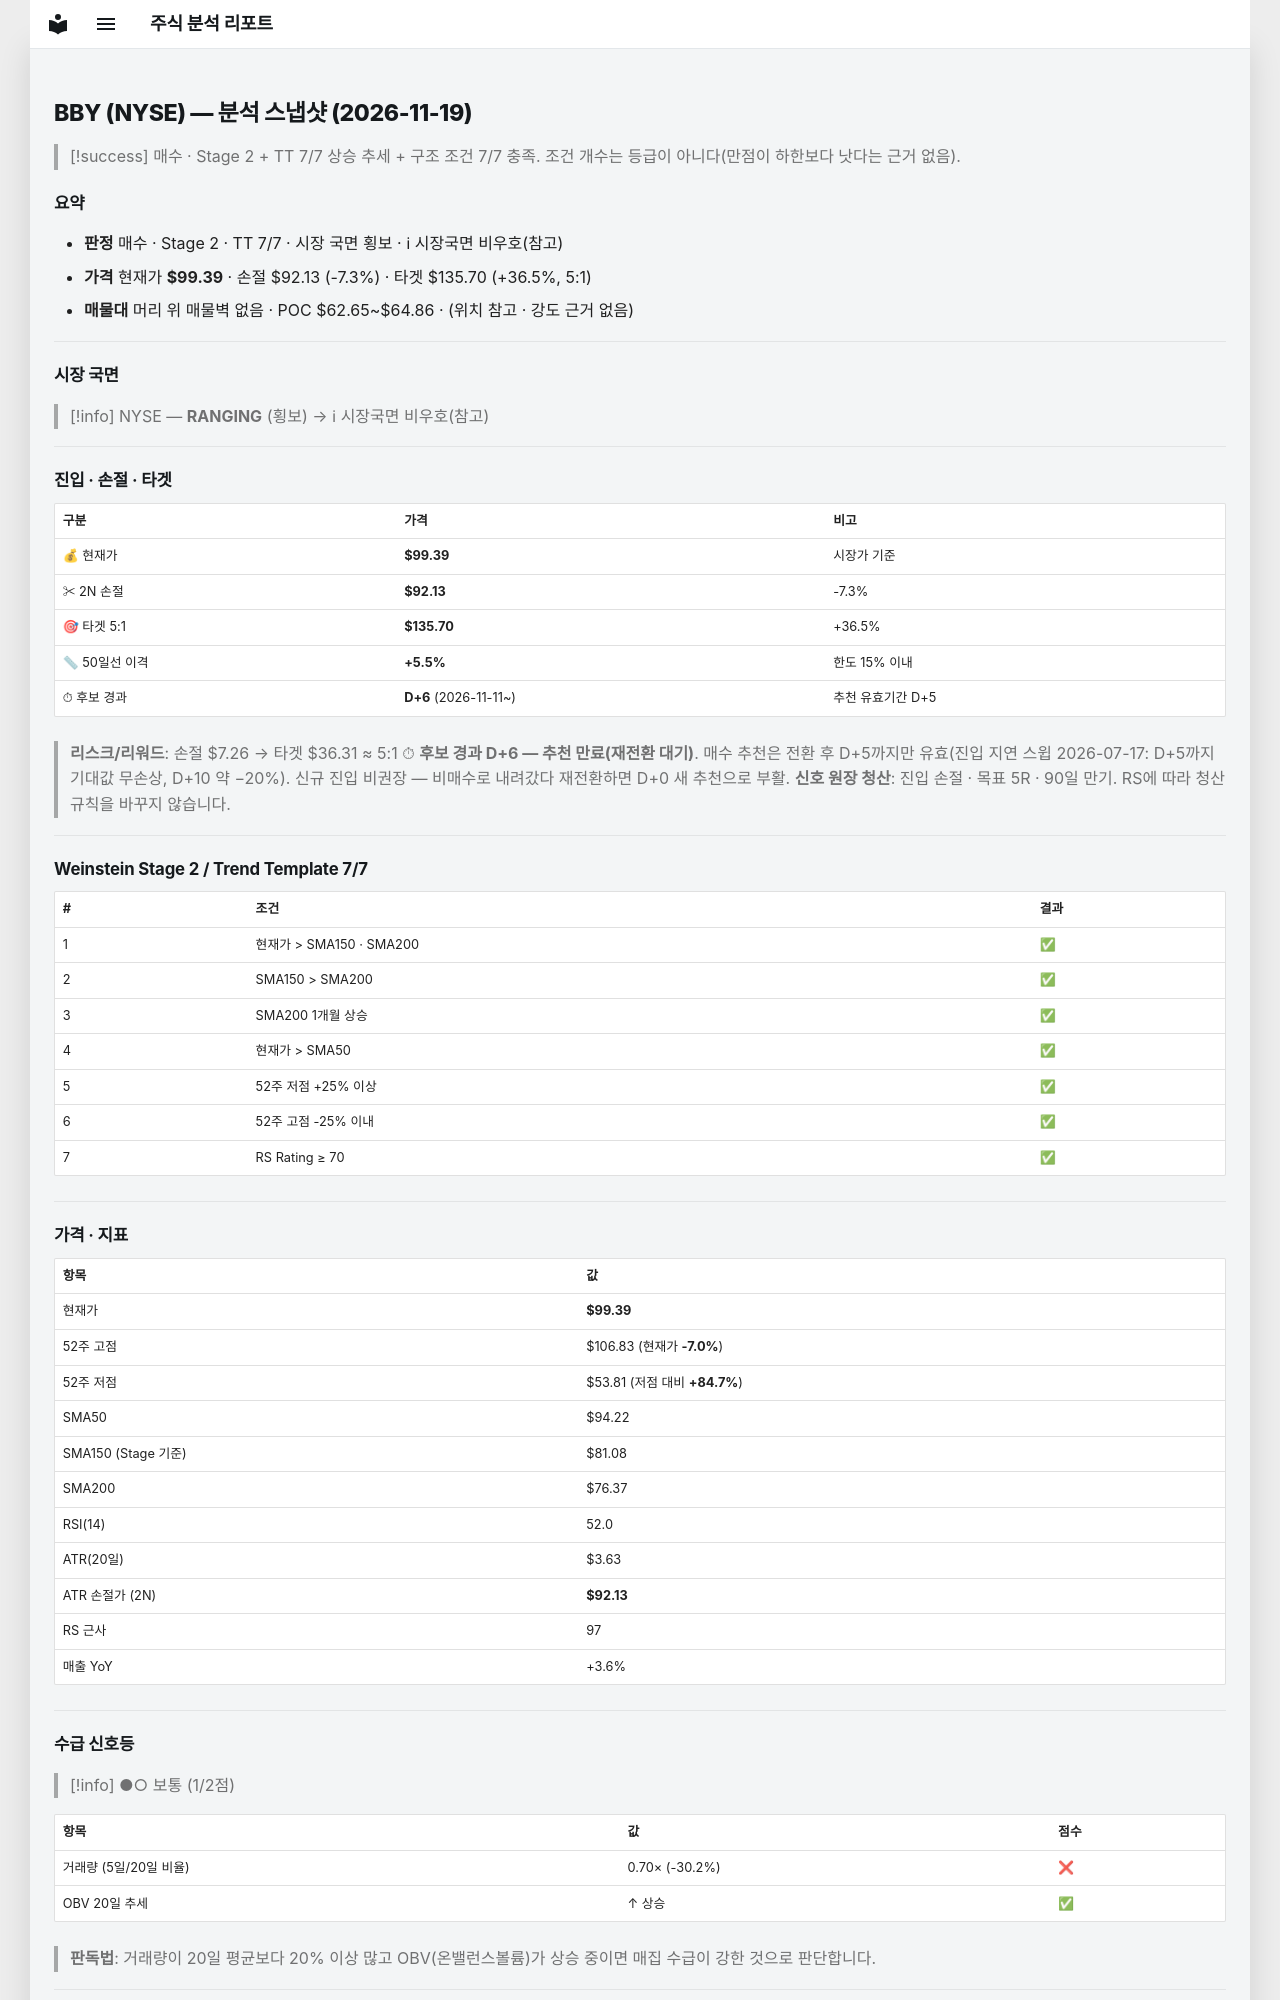

repository: soloandco/stock-reports · page: snapshots/BBY-2026-11-19/index.html · generator: mkdocs

---
type: analysis-snapshot
title: BBY 분석 스냅샷
ticker: BBY
market: NYSE
created: 2026-11-19
updated: 2026-11-19
bar-date: 2026-11-18
verdict: 매수후보
real-rr: 1.79
sma50-gap-pct: 5.5
candidate-days: 6
candidate-since: 2026-11-11
weekly-position: 저항대아래
weekly-overhead-price: 112.40
weekly-overhead-pct: 13.1
stage: 2
trend-template-score: 7
tt-max: 7
ma-set: sma-50-150-200
price: 99.38999938964844
stop-price: 92.12765470123419
market-regime: RANGING
supply-demand-score: 1/2
supply-demand-label: 보통
status: tracking
tags:
  - stock-agent
  - watchlist
  - BBY
  - analysis
related:
  - "[[analysis-template]]"
---

# BBY (NYSE) — 분석 스냅샷 (2026-11-19)

> [!success] 매수 · Stage 2 + TT 7/7
> 상승 추세 + 구조 조건 7/7 충족. 조건 개수는 등급이 아니다(만점이 하한보다 낫다는 근거 없음).

## 요약

- **판정** 매수 · Stage 2 · TT 7/7 · 시장 국면 횡보 · ℹ 시장국면 비우호(참고)
- **가격** 현재가 **$99.39** · 손절 $92.13 (-7.3%) · 타겟 $135.70 (+36.5%, 5:1)
- **매물대** 머리 위 매물벽 없음 · POC $62.65~$64.86 · (위치 참고 · 강도 근거 없음)

---

## 시장 국면

> [!info] NYSE — **RANGING** (횡보) → ℹ 시장국면 비우호(참고)

---

## 진입 · 손절 · 타겟

| 구분 | 가격 | 비고 |
|------|------|------|
| 💰 현재가 | **$99.39** | 시장가 기준 |
| ✂ 2N 손절 | **$92.13** | -7.3% |
| 🎯 타겟 5:1 | **$135.70** | +36.5% |
| 📏 50일선 이격 | **+5.5%** | 한도 15% 이내 |
| ⏱ 후보 경과 | **D+6** (2026-11-11~) | 추천 유효기간 D+5 |

> **리스크/리워드**: 손절 $7.26 → 타겟 $36.31 ≈ 5:1
> ⏱ **후보 경과 D+6 — 추천 만료(재전환 대기)**. 매수 추천은 전환 후 D+5까지만 유효(진입 지연 스윕 2026-07-17: D+5까지 기대값 무손상, D+10 약 −20%). 신규 진입 비권장 — 비매수로 내려갔다 재전환하면 D+0 새 추천으로 부활.
> **신호 원장 청산**: 진입 손절 · 목표 5R · 90일 만기. RS에 따라 청산 규칙을 바꾸지 않습니다.

---

## Weinstein Stage 2 / Trend Template 7/7

| # | 조건 | 결과 |
|---|------|------|
| 1 | 현재가 > SMA150 · SMA200 | ✅ |
| 2 | SMA150 > SMA200 | ✅ |
| 3 | SMA200 1개월 상승 | ✅ |
| 4 | 현재가 > SMA50 | ✅ |
| 5 | 52주 저점 +25% 이상 | ✅ |
| 6 | 52주 고점 -25% 이내 | ✅ |
| 7 | RS Rating ≥ 70 | ✅ |

---

## 가격 · 지표

| 항목 | 값 |
|------|---|
| 현재가 | **$99.39** |
| 52주 고점 | $106.83 (현재가 **-7.0%**) |
| 52주 저점 | $53.81 (저점 대비 **+84.7%**) |
| SMA50 | $94.22 |
| SMA150 (Stage 기준) | $81.08 |
| SMA200 | $76.37 |
| RSI(14) | 52.0 |
| ATR(20일) | $3.63 |
| ATR 손절가 (2N) | **$92.13** |
| RS 근사 | 97 |
| 매출 YoY | +3.6% |

---
## 수급 신호등

> [!info] ●○ 보통 (1/2점)

| 항목 | 값 | 점수 |
|------|------|------|
| 거래량 (5일/20일 비율) | 0.70× (-30.2%) | ❌ |
| OBV 20일 추세 | ↑ 상승 | ✅ |

> **판독법**: 거래량이 20일 평균보다 20% 이상 많고 OBV(온밸런스볼륨)가 상승 중이면 매집 수급이 강한 것으로 판단합니다.

---
